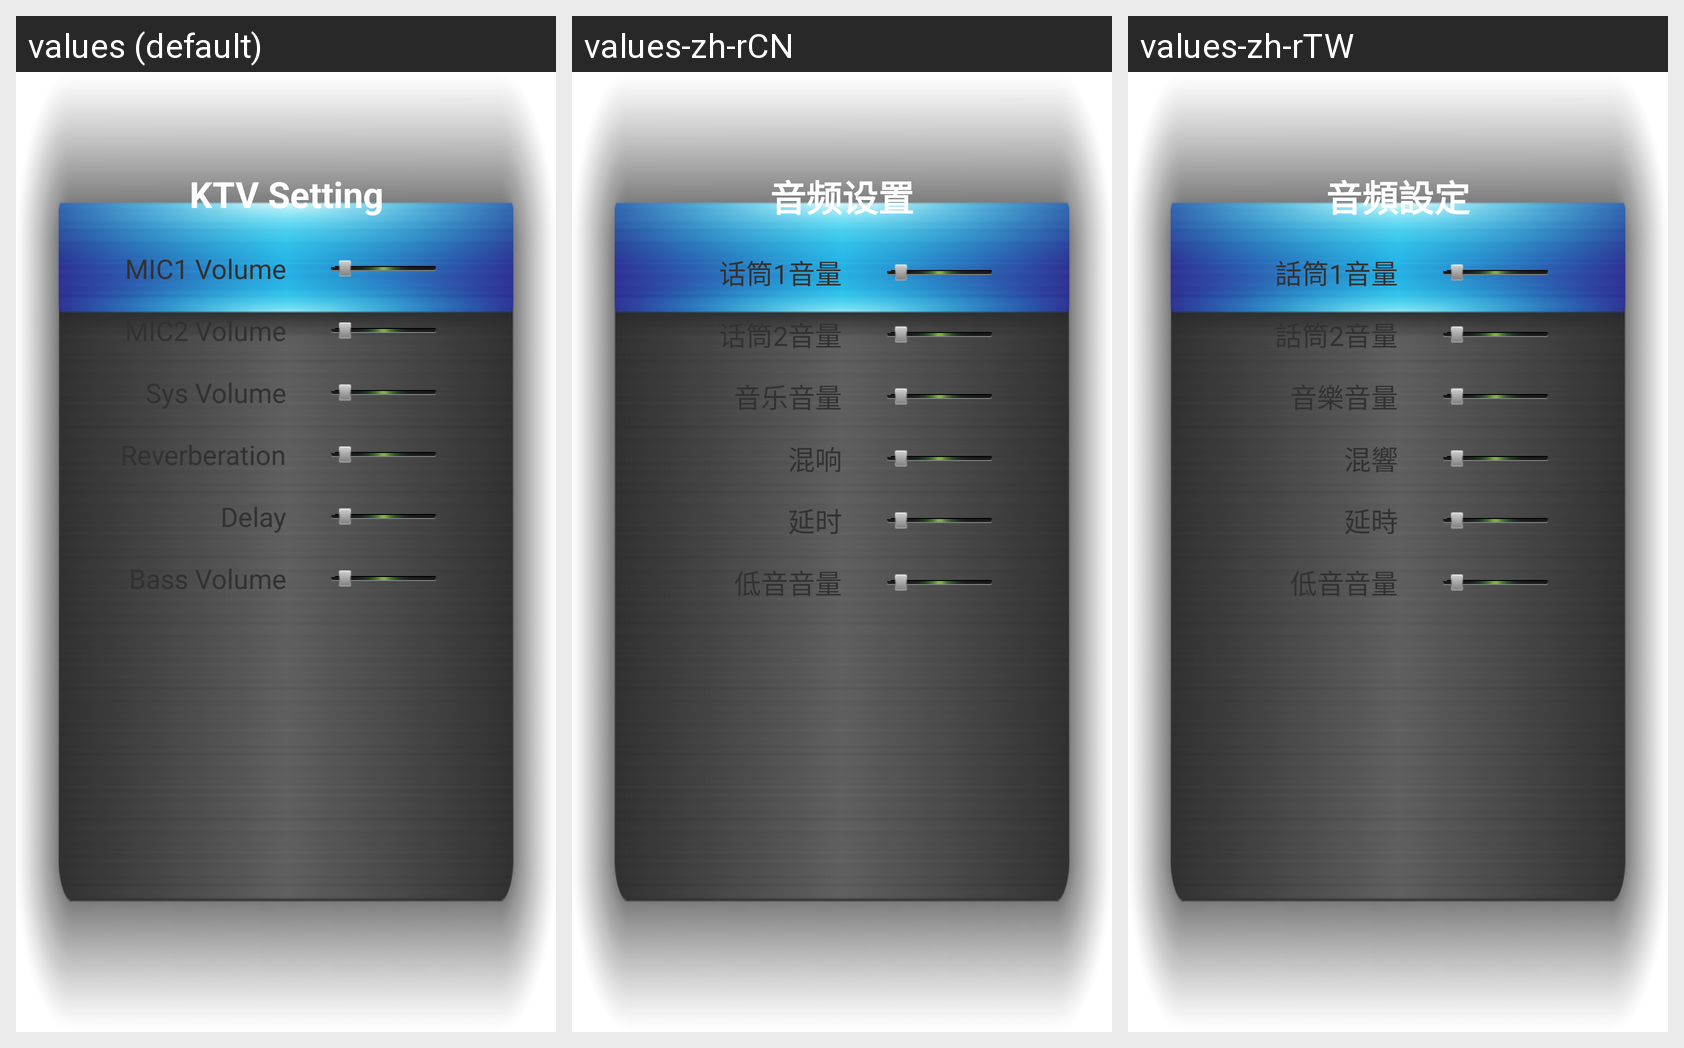

Locale-by-locale string values for the Android screen shown in this grid:
Android screen res/layout/caraok_layout.xml rendered under 3 locales, left to right: values (default), values-zh-rCN, values-zh-rTW. Device: Nexus 5 (rendered at 1080×1920; each locale shown at half size, 540×960, under a caption strip naming it); theme AppTheme.
Strings drawn on this screen, with the default value and each locale's value (text and hints the layout hard-codes, and strings that could not be matched under every locale, appear in the picture but are not listed):

caraokset
  values: KTV Setting
  values-zh-rCN: 音频设置
  values-zh-rTW: 音頻設定

mic1vol
  values: MIC1 Volume
  values-zh-rCN: 话筒1音量
  values-zh-rTW: 話筒1音量

mic2vol
  values: MIC2 Volume
  values-zh-rCN: 话筒2音量
  values-zh-rTW: 話筒2音量

sysvol
  values: Sys Volume
  values-zh-rCN: 音乐音量
  values-zh-rTW: 音樂音量

revol
  values: Reverberation
  values-zh-rCN: 混响
  values-zh-rTW: 混響

delay
  values: Delay
  values-zh-rCN: 延时
  values-zh-rTW: 延時

lowvol
  values: Bass Volume
  values-zh-rCN: 低音音量
  values-zh-rTW: 低音音量
